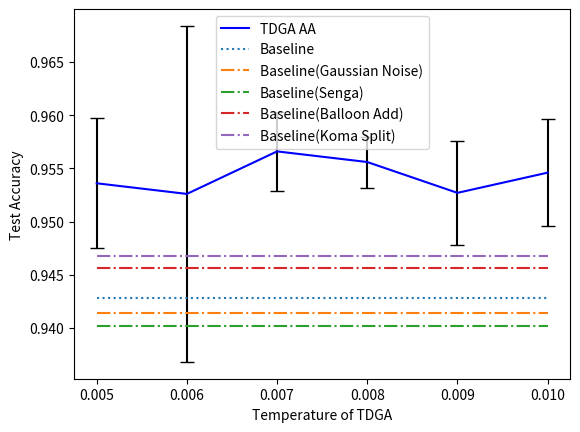

This figure's Python source:
import matplotlib
import matplotlib.pyplot as plt
import numpy as np


filename = "rest5"

x = [0.005, 0.006, 0.007, 0.008, 0.009, 0.01]
length = len(x)

y = [0.9536, 0.9526, 0.9566, 0.9556, 0.9527, 0.9546]
y_std = [0.0061, 0.0158, 0.0037, 0.0024, 0.0049, 0.0050]

p0 = plt.errorbar(x, y, 
                  yerr=y_std, 
                  capsize=5, 
                  markersize=8, 
                  ecolor='black', 
                  markeredgecolor="black", 
                  color='b')

y_baseline = [0.9428] * length
y_baseline_g = [0.9414] * length
y_baseline_s = [0.9402] * length
y_baseline_b = [0.9456] * length
y_baseline_k = [0.9468] * length

p1 = plt.plot(x, y_baseline, linestyle="dotted")
p2 = plt.plot(x, y_baseline_g, linestyle="dashdot")
p3 = plt.plot(x, y_baseline_s, linestyle="dashdot")
p4 = plt.plot(x, y_baseline_b, linestyle="dashdot")
p5 = plt.plot(x, y_baseline_k, linestyle="dashdot")

plt.legend((p0[0], p1[0], p2[0], p3[0], p4[0], p5[0]), 
           ("TDGA AA", 
            "Baseline", 
            "Baseline(Gaussian Noise)", 
            "Baseline(Senga)", 
            "Baseline(Balloon Add)", 
            "Baseline(Koma Split)"))

plt.xlabel("Temperature of TDGA")
plt.ylabel("Test Accuracy")
plt.savefig("exp_change_temperature_comic"+ filename + ".png")
